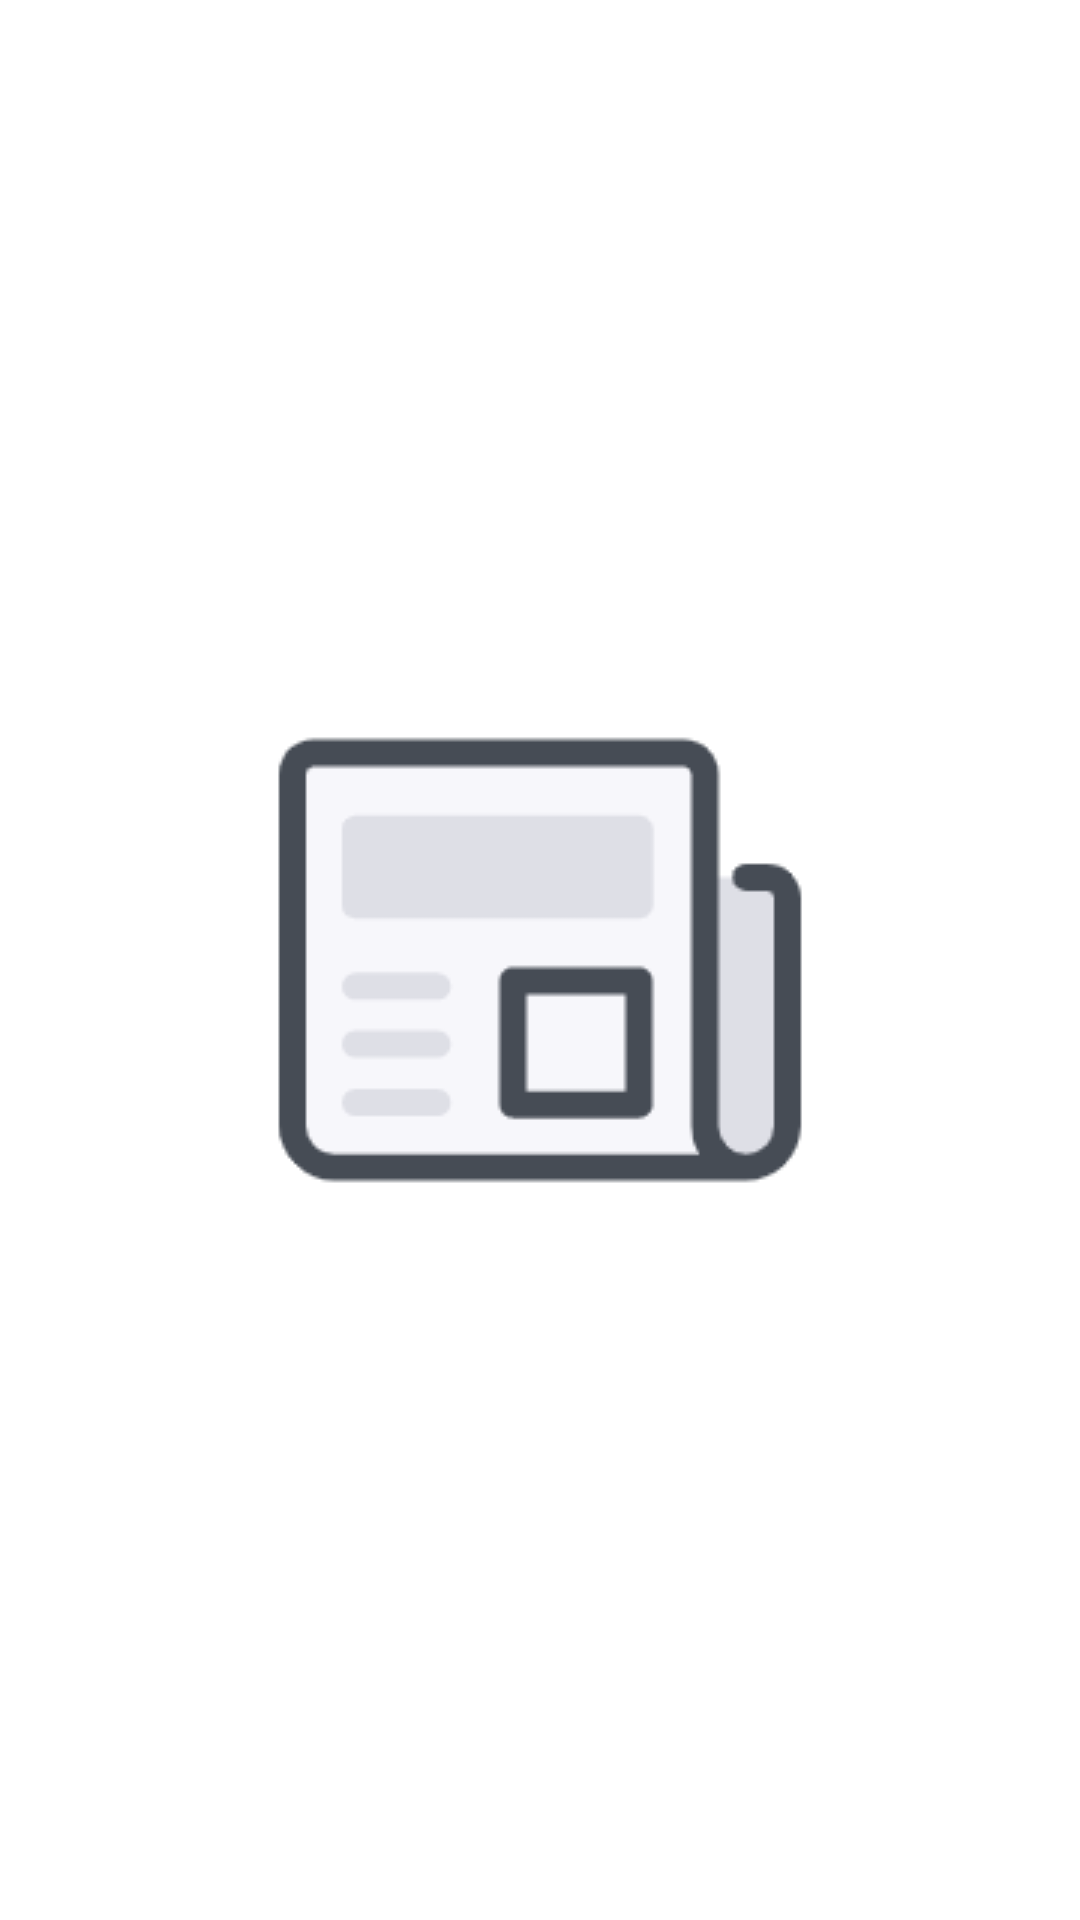

Android layout source for this screen:
<!-- AndroidManifest.xml: application theme AppTheme -->
<!-- res/layout/activity_welcome.xml -->
<?xml version="1.0" encoding="utf-8"?>
<androidx.constraintlayout.widget.ConstraintLayout xmlns:android="http://schemas.android.com/apk/res/android"
    xmlns:app="http://schemas.android.com/apk/res-auto"
    xmlns:tools="http://schemas.android.com/tools"
    android:layout_width="match_parent"
    android:layout_height="match_parent"
    android:theme="@style/Theme.AppCompat.NoActionBar"
    android:background="#FFFFFF"
    tools:context=".Welcome">

    <ImageView
        android:layout_width="wrap_content"
        android:layout_height="wrap_content"
        android:src="@drawable/iconeight_news"
        app:layout_constraintBottom_toBottomOf="parent"
        app:layout_constraintEnd_toEndOf="parent"
        app:layout_constraintStart_toStartOf="parent"
        app:layout_constraintTop_toTopOf="parent" />


</androidx.constraintlayout.widget.ConstraintLayout>
<!-- resources referenced by this layout -->
<resources>
  <!-- drawable iconeight_news: png bitmap (drawable, 4017 bytes) -->
  <style name="AppTheme" parent="Theme.MaterialComponents.Light.DarkActionBar">
          
          <item name="colorPrimary">@color/colorPrimary</item>
          <item name="colorPrimaryDark">@color/colorPrimaryDark</item>
          <item name="colorAccent">@color/colorAccent</item>
      </style>
  <color name="colorPrimary">#c2185b</color>
  <color name="colorPrimaryDark">#8c0032</color>
  <color name="colorAccent">#212121</color>
</resources>
